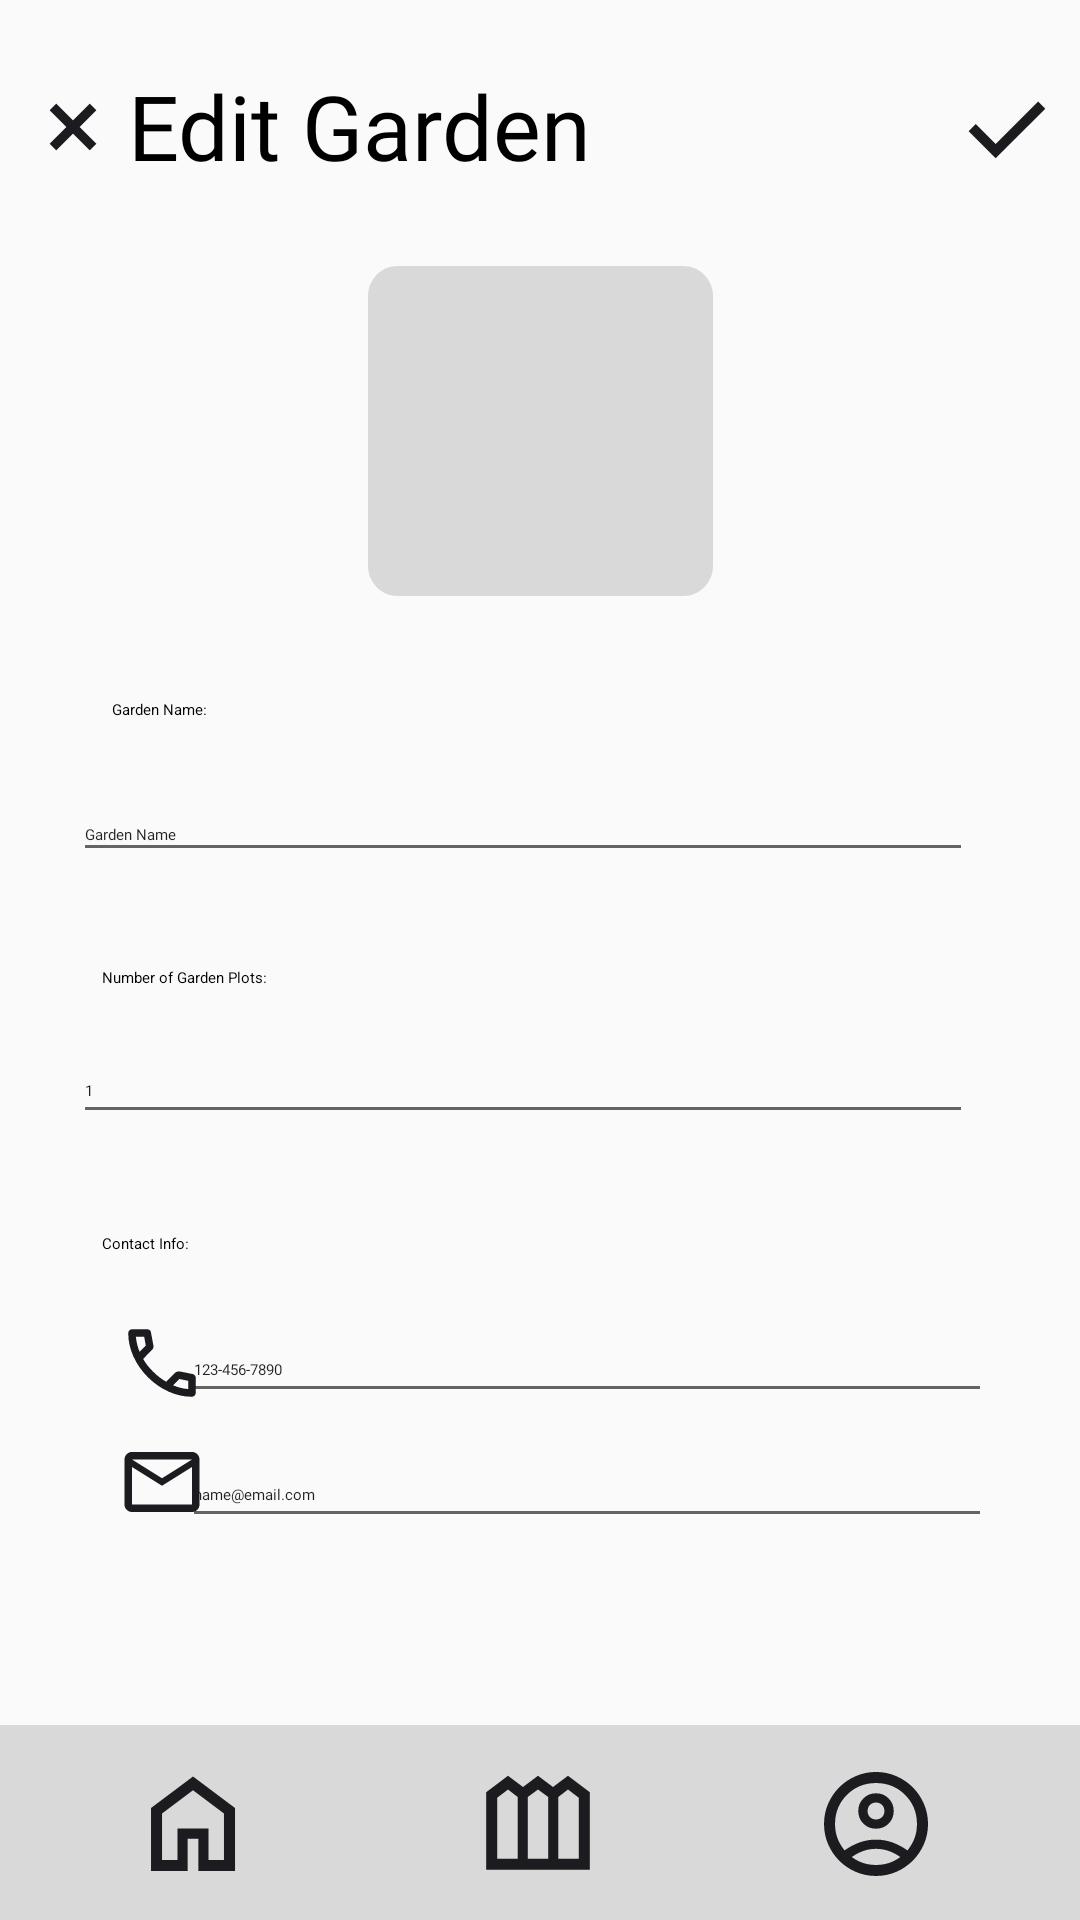

Produce the Android XML layout that renders to this screen, including the resource entries it uses.
<!-- AndroidManifest.xml: activity theme AppTheme.NoActionBar -->
<!-- res/layout/activity_edit_garden.xml -->
<?xml version="1.0" encoding="utf-8"?>
<androidx.constraintlayout.widget.ConstraintLayout xmlns:android="http://schemas.android.com/apk/res/android"
    xmlns:app="http://schemas.android.com/apk/res-auto"
    xmlns:tools="http://schemas.android.com/tools"
    android:layout_width="match_parent"
    android:layout_height="match_parent"
    tools:context=".EditGardenActivity">

    <include layout="@layout/activity_nav_bar"/>

    <TextView
        android:id="@+id/garden_name"
        android:layout_width="275dp"
        android:layout_height="45dp"
        android:layout_alignParentLeft="true"
        android:layout_alignParentTop="true"
        android:layout_marginTop="2dp"
        android:elevation="4dp"
        android:fontFamily="@font/inter_bold"
        android:gravity="top"
        android:text="@string/edit_garden_text"
        android:textAppearance="@style/garden_name"
        android:textSize="30sp"
        app:layout_constraintBottom_toBottomOf="parent"
        app:layout_constraintEnd_toEndOf="parent"
        app:layout_constraintStart_toStartOf="parent"
        app:layout_constraintTop_toTopOf="parent"
        app:layout_constraintVertical_bias="0.033" />

    <View
        android:id="@+id/close_icon"
        android:layout_width="24dp"
        android:layout_height="24dp"
        android:layout_alignParentLeft="true"
        android:layout_alignParentTop="true"
        android:background="@drawable/close_icon"
        app:layout_constraintBottom_toBottomOf="parent"
        app:layout_constraintEnd_toStartOf="@+id/garden_name"
        app:layout_constraintHorizontal_bias="0.659"
        app:layout_constraintStart_toStartOf="parent"
        app:layout_constraintTop_toTopOf="parent"
        app:layout_constraintVertical_bias="0.049" />

    <View
        android:id="@+id/check_icon"
        android:layout_width="36dp"
        android:layout_height="36dp"
        android:layout_alignParentLeft="true"
        android:layout_alignParentTop="true"
        android:layout_marginTop="5dp"
        android:background="@drawable/check_icon"
        app:layout_constraintBottom_toBottomOf="parent"
        app:layout_constraintEnd_toEndOf="parent"
        app:layout_constraintHorizontal_bias="0.0"
        app:layout_constraintStart_toEndOf="@+id/garden_name"
        app:layout_constraintTop_toTopOf="parent"
        app:layout_constraintVertical_bias="0.034" />

    <View
        android:id="@+id/image_rec"
        android:layout_width="115dp"
        android:layout_height="110dp"
        android:layout_alignParentLeft="true"
        android:layout_alignParentTop="true"
        android:background="@drawable/image_rec"
        app:layout_constraintBottom_toBottomOf="parent"
        app:layout_constraintEnd_toEndOf="parent"
        app:layout_constraintStart_toStartOf="parent"
        app:layout_constraintTop_toTopOf="parent"
        app:layout_constraintVertical_bias="0.167" />

    <TextView
        android:id="@+id/garden_name_body"
        android:layout_width="115dp"
        android:layout_height="19dp"
        android:layout_alignParentLeft="true"
        android:layout_alignParentTop="true"
        android:gravity="top"
        android:text="@string/garden_name_body"
        android:textAppearance="@style/garden_name_body"
        app:layout_constraintBottom_toBottomOf="parent"
        app:layout_constraintEnd_toEndOf="parent"
        app:layout_constraintHorizontal_bias="0.152"
        app:layout_constraintStart_toStartOf="parent"
        app:layout_constraintTop_toTopOf="parent"
        app:layout_constraintVertical_bias="0.375" />

    <EditText
        android:id="@+id/garden_name_temp"
        android:layout_width="300dp"
        android:layout_height="wrap_content"
        android:ems="10"
        android:fontFamily="@font/inter"
        android:text="@string/garden_name"
        android:inputType="text"
        android:textAppearance="@style/existing_ga"
        android:textColorHint="#000000"
        app:layout_constraintBottom_toBottomOf="parent"
        app:layout_constraintEnd_toEndOf="parent"
        app:layout_constraintHorizontal_bias="0.405"
        app:layout_constraintStart_toStartOf="parent"
        app:layout_constraintTop_toTopOf="parent"
        app:layout_constraintVertical_bias="0.429" />

    <TextView
        android:id="@+id/plot_number_body"
        android:layout_width="200dp"
        android:layout_height="19dp"
        android:layout_alignParentLeft="true"
        android:layout_alignParentTop="true"
        android:gravity="top"
        android:text="@string/plot_number_body"
        android:textAppearance="@style/garden_name_body"
        app:layout_constraintBottom_toBottomOf="parent"
        app:layout_constraintEnd_toEndOf="parent"
        app:layout_constraintHorizontal_bias="0.213"
        app:layout_constraintStart_toStartOf="parent"
        app:layout_constraintTop_toTopOf="parent"
        app:layout_constraintVertical_bias="0.519" />

    <EditText
        android:id="@+id/garden_plot_num"
        android:layout_width="300dp"
        android:layout_height="wrap_content"
        android:ems="10"
        android:fontFamily="@font/inter"
        android:gravity="top"
        android:inputType="number"
        android:text="1"
        android:textAppearance="@style/existing_ga"
        android:textColorHint="#000000"
        app:layout_constraintBottom_toBottomOf="parent"
        app:layout_constraintEnd_toEndOf="parent"
        app:layout_constraintHorizontal_bias="0.405"
        app:layout_constraintStart_toStartOf="parent"
        app:layout_constraintTop_toTopOf="parent"
        app:layout_constraintVertical_bias="0.572" />

    <TextView
        android:id="@+id/contact_inf_body"
        android:layout_width="200dp"
        android:layout_height="19dp"
        android:layout_alignParentLeft="true"
        android:layout_alignParentTop="true"
        android:gravity="top"
        android:text="@string/contact_info_body"
        android:textAppearance="@style/garden_name_body"
        app:layout_constraintBottom_toBottomOf="parent"
        app:layout_constraintEnd_toEndOf="parent"
        app:layout_constraintHorizontal_bias="0.213"
        app:layout_constraintStart_toStartOf="parent"
        app:layout_constraintTop_toTopOf="parent"
        app:layout_constraintVertical_bias="0.662" />

    <EditText
        android:id="@+id/contact_email"
        android:layout_width="270dp"
        android:layout_height="wrap_content"
        android:ems="10"
        android:fontFamily="@font/inter"
        android:gravity="top"
        android:inputType="textEmailAddress"
        android:text="@string/name_email_"
        android:textAppearance="@style/existing_ga"
        android:textColorHint="#000000"
        app:layout_constraintBottom_toBottomOf="parent"
        app:layout_constraintEnd_toEndOf="parent"
        app:layout_constraintHorizontal_bias="0.673"
        app:layout_constraintStart_toStartOf="parent"
        app:layout_constraintTop_toTopOf="parent"
        app:layout_constraintVertical_bias="0.792" />

    <EditText
        android:id="@+id/contact_phone"
        android:layout_width="270dp"
        android:layout_height="wrap_content"
        android:ems="10"
        android:fontFamily="@font/inter"
        android:gravity="top"
        android:inputType="phone"
        android:text="@string/some_id"
        android:textAppearance="@style/existing_ga"
        android:textColorHint="#000000"
        app:layout_constraintBottom_toBottomOf="parent"
        app:layout_constraintEnd_toEndOf="parent"
        app:layout_constraintHorizontal_bias="0.673"
        app:layout_constraintStart_toStartOf="parent"
        app:layout_constraintTop_toTopOf="parent"
        app:layout_constraintVertical_bias="0.724" />

    <View
        android:id="@+id/call"
        android:layout_width="30dp"
        android:layout_height="30dp"
        android:layout_alignParentLeft="true"
        android:layout_alignParentTop="true"
        android:layout_marginTop="15dp"
        android:background="@drawable/call"
        app:layout_constraintBottom_toBottomOf="parent"
        app:layout_constraintEnd_toEndOf="parent"
        app:layout_constraintHorizontal_bias="0.118"
        app:layout_constraintStart_toStartOf="parent"
        app:layout_constraintTop_toTopOf="parent"
        app:layout_constraintVertical_bias="0.713" />

    <View
        android:id="@+id/mail"
        android:layout_width="30dp"
        android:layout_height="30dp"
        android:layout_alignParentLeft="true"
        android:layout_alignParentTop="true"
        android:layout_marginTop="15dp"
        android:background="@drawable/mail"
        app:layout_constraintBottom_toBottomOf="parent"
        app:layout_constraintEnd_toEndOf="parent"
        app:layout_constraintHorizontal_bias="0.118"
        app:layout_constraintStart_toStartOf="parent"
        app:layout_constraintTop_toTopOf="parent"
        app:layout_constraintVertical_bias="0.78" />

</androidx.constraintlayout.widget.ConstraintLayout>
<!-- res/layout/activity_nav_bar.xml (included above) -->
<?xml version="1.0" encoding="utf-8"?>
<androidx.constraintlayout.widget.ConstraintLayout xmlns:android="http://schemas.android.com/apk/res/android"
    xmlns:app="http://schemas.android.com/apk/res-auto"
    android:layout_width="match_parent"
    android:layout_height="match_parent">

    <androidx.constraintlayout.widget.ConstraintLayout
        android:id="@+id/navbar"
        android:layout_width="match_parent"
        android:layout_height="65dp"
        android:layout_alignParentStart="true"
        android:layout_alignParentTop="true"
        android:background="@color/plotpals_grey"
        app:layout_constraintBottom_toBottomOf="parent"
        app:layout_constraintEnd_toEndOf="parent"
        app:layout_constraintHorizontal_bias="0.0"
        app:layout_constraintStart_toStartOf="parent">

        <Button
            android:id="@+id/button_navbar_home"
            android:layout_width="40dp"
            android:layout_height="40dp"
            android:background="@drawable/home"
            app:layout_constraintBottom_toBottomOf="parent"
            app:layout_constraintEnd_toStartOf="@+id/button_navbar_garden"
            app:layout_constraintHorizontal_bias="0.372"
            app:layout_constraintStart_toStartOf="parent"
            app:layout_constraintTop_toTopOf="parent"
            app:layout_constraintVertical_bias="0.525" />

        <Button
            android:id="@+id/button_navbar_garden"
            android:layout_width="40dp"
            android:layout_height="40dp"
            android:background="@drawable/outdoor_garden"
            app:layout_constraintBottom_toBottomOf="parent"
            app:layout_constraintEnd_toEndOf="parent"
            app:layout_constraintHorizontal_bias="0.498"
            app:layout_constraintStart_toStartOf="parent"
            app:layout_constraintTop_toTopOf="parent" />

        <Button
            android:id="@+id/button_navbar_account"
            android:layout_width="40dp"
            android:layout_height="40dp"
            android:background="@drawable/account_circle"
            app:layout_constraintBottom_toBottomOf="parent"
            app:layout_constraintEnd_toEndOf="parent"
            app:layout_constraintHorizontal_bias="0.602"
            app:layout_constraintStart_toEndOf="@+id/button_navbar_garden"
            app:layout_constraintTop_toTopOf="parent"
            app:layout_constraintVertical_bias="0.525" />
    </androidx.constraintlayout.widget.ConstraintLayout>


</androidx.constraintlayout.widget.ConstraintLayout>
<!-- resources referenced by this layout -->
<resources>
  <color name="plotpals_grey">#D9D9D9</color>
  <!-- drawable check_icon (drawable) -->
  <vector xmlns:android="http://schemas.android.com/apk/res/android"
      android:width="36dp"
      android:height="36dp"
      android:viewportWidth="36"
      android:viewportHeight="36">
    <group>
      <clip-path
          android:pathData="M0,0h36v36h-36z"/>
      <path
          android:pathData="M14.225,27.415L5.21,18.4L7.584,16.026L14.225,22.667L28.391,8.501L30.765,10.875L14.225,27.415Z"
          android:fillColor="#1C1B1F"/>
    </group>
  </vector>
  <!-- drawable close_icon (drawable) -->
  <vector xmlns:android="http://schemas.android.com/apk/res/android"
      android:width="24dp"
      android:height="24dp"
      android:viewportWidth="24"
      android:viewportHeight="24">
    <group>
      <clip-path
          android:pathData="M0,0h24v24h-24z"/>
      <path
          android:pathData="M6.4,19.8L4.2,17.6L9.8,12L4.2,6.4L6.4,4.2L12,9.8L17.6,4.2L19.8,6.4L14.2,12L19.8,17.6L17.6,19.8L12,14.2L6.4,19.8Z"
          android:fillColor="#1C1B1F"/>
    </group>
  </vector>
  <!-- drawable home (drawable) -->
  <vector xmlns:android="http://schemas.android.com/apk/res/android"
      android:width="40dp"
      android:height="40dp"
      android:viewportWidth="40"
      android:viewportHeight="40">
    <group>
      <clip-path
          android:pathData="M0,0h40v40h-40z"/>
      <path
          android:pathData="M9.68,31.987H14.83V21.497H25.17V31.987H30.32V16.499L20,8.763L9.68,16.504V31.987ZM6.007,35.66V14.663L20,4.16L34.009,14.66V35.66H21.788V24.879H18.213V35.66H6.007Z"
          android:fillColor="#1C1B1F"/>
    </group>
  </vector>
  <!-- drawable image_rec (drawable) -->
  <?xml version="1.0" encoding="utf-8"?>
  <vector
      xmlns:android="http://schemas.android.com/apk/res/android"
      xmlns:aapt="http://schemas.android.com/aapt"
      android:width="115dp"
      android:height="110dp"
      android:viewportWidth="115"
      android:viewportHeight="110"
      >
      <group>
          <clip-path
              android:pathData="M10 0H105C110.523 0 115 4.47715 115 10V100C115 105.523 110.523 110 105 110H10C4.47715 110 0 105.523 0 100V10C0 4.47715 4.47715 0 10 0Z"
              />
          <path
              android:pathData="M0 0V110H115V0"
              android:fillColor="#D9D9D9"
              />
      </group>
  </vector>
  <!-- drawable outdoor_garden (drawable) -->
  <vector xmlns:android="http://schemas.android.com/apk/res/android"
      android:width="40dp"
      android:height="40dp"
      android:viewportWidth="40"
      android:viewportHeight="40">
    <group>
      <clip-path
          android:pathData="M0,0h40v40h-40z"/>
      <path
          android:pathData="M2.729,35.604V9.71L10,4.246L15,7.996L20,4.246L25,7.996L30,4.246L37.271,9.71V35.604H2.729ZM6.402,31.932H13.237V11.351L10,8.841L6.402,11.546V31.932ZM16.596,31.932H23.404V11.351L20,8.841L16.596,11.351V31.932ZM26.763,31.932H33.598V11.546L30,8.841L26.763,11.351V31.932Z"
          android:fillColor="#1C1B1F"/>
    </group>
  </vector>
  <string name="contact_info_body">Contact Info:</string>
  <string name="edit_garden_text">Edit Garden</string>
  <string name="garden_name">Garden Name</string>
  <string name="garden_name_body">Garden Name:</string>
  <string name="name_email_">name@email.com</string>
  <string name="plot_number_body">Number of Garden Plots:</string>
  <string name="some_id">123-456-7890</string>
  <style name="garden_name">
          <item name="android:textSize">20sp</item>
          <item name="android:textColor">#000000</item>
      </style>
  <style name="AppTheme.NoActionBar" parent="Theme.AppCompat.Light.DarkActionBar">
          <item name="windowActionBar">false</item>
          <item name="windowNoTitle">true</item>
          <item name="android:windowFullscreen">true</item>
      </style>
</resources>
